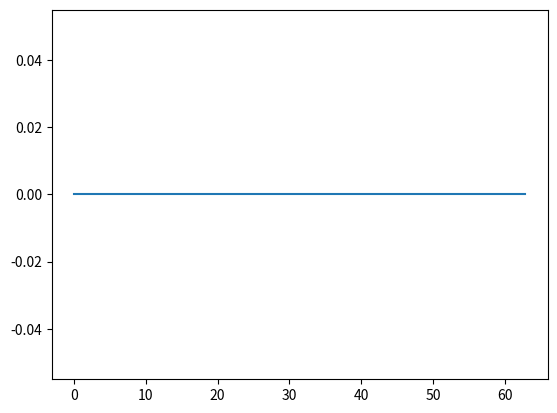

The script that saved this image:
import numpy as np
from scipy.sparse import spdiags, lil_matrix, diags
import scipy.sparse.linalg as spla
import matplotlib.pyplot as plt



L = 20*np.pi
x_0 = 0
x_1 = L
x = np.linspace(x_0, x_1, 200)
h = x[1] - x[0]
N = len(x)
b2 = 1. # SH23 parameter
beta = 0.0
u_0 = beta * np.sin(np.pi * x / L)
v_0 = - (np.pi/L)**2 * u_0 + u_0  # v_0 =  \partial^{2} u / \partial x^{2} + u
r = 1 # bifurcation parameter
U_0 = np.concatenate((u_0, v_0))
TOL = 1e-4
MAX_ITER = 1000

def assemble_mass(N, h):
    e = np.ones(N)  # Vector of ones
    diagonals = [e, 4 * e, e]
    offsets = [-1, 0, 1]

    # Construct the main tridiagonal part
    M = (h / 6) * spdiags(diagonals, offsets, N, N, format="lil")

    # Add periodic boundary conditions
    M[0, N-1] = h / 6
    M[N-1, 0] = h / 6

    return M.tocsr()  # Convert to efficient sparse format for computations

def assemble_stiffness(N, h):
    e = np.ones(N)  # Vector of ones
    diagonals = [-e, 2 * e, -e]
    offsets = [-1, 0, 1]

    # Construct the main tridiagonal part
    A = (1 / h) * spdiags(diagonals, offsets, N, N, format="lil")

    # Add periodic boundary conditions
    A[0, N-1] = - 1 / h
    A[N-1, 0] = - 1 / h

    return A.tocsr()  # Convert to efficient sparse format for computations

def F(U, h, N, b2, r):
    u = U[:N].reshape(-1, 1)
    v = U[N:].reshape(-1, 1)
    A = assemble_stiffness(N, h)
    M = assemble_mass(N, h)
    F = np.zeros(2 * N)
    F[:N] = ((A + M) @ u - M @ v).flatten()
    F[N:] = (M@(r*u + b2 * u**2 - u**3) - (A + M) @ v).flatten()  
    return F

def J(U, h, N, b2, r):
    u = U[:N].reshape(-1, 1)
    v = U[N:].reshape(-1, 1)
    A = assemble_stiffness(N, h)
    M = assemble_mass(N, h)
    J = lil_matrix((2 * N, 2 * N))
    J[:N, :N] = (A + M)
    J[:N, N:] = -M
    J[N:, :N] =  M @ diags((r + 2 * b2 * u - 3 * u**2).flatten(), offsets=0, format="csr")
    J[N:, N:] =  -  (A + M)
  
    return J.tocsr()


def newton_krylov(U_0, h, N, b2, r, tol=TOL, max_iter=MAX_ITER):
    U = U_0.copy()
    
    for i in range(max_iter):
        F_U = F(U, h, N, b2, r)  # Compute function value
        
        norm_F = np.linalg.norm(F_U, ord=np.inf)
        print(f"Iteration {i}, ||F(U)|| = {norm_F}")
        
        if norm_F < tol:
            print("Converged!")
            return U
        
        J_U = J(U, h, N, b2, r)  # Compute Jacobian
        dU, _ = spla.gmres(J_U, -F_U, tol=tol)  # Solve J(U) dU = -F(U) using GMRES
        
        U += dU  # Update solution
        
    raise RuntimeError("Newton-Krylov did not converge within the given iterations")


U = newton_krylov(U_0, h, N, b2, r)
u = U[:N]

plt.plot(x, u)  
plt.show()


